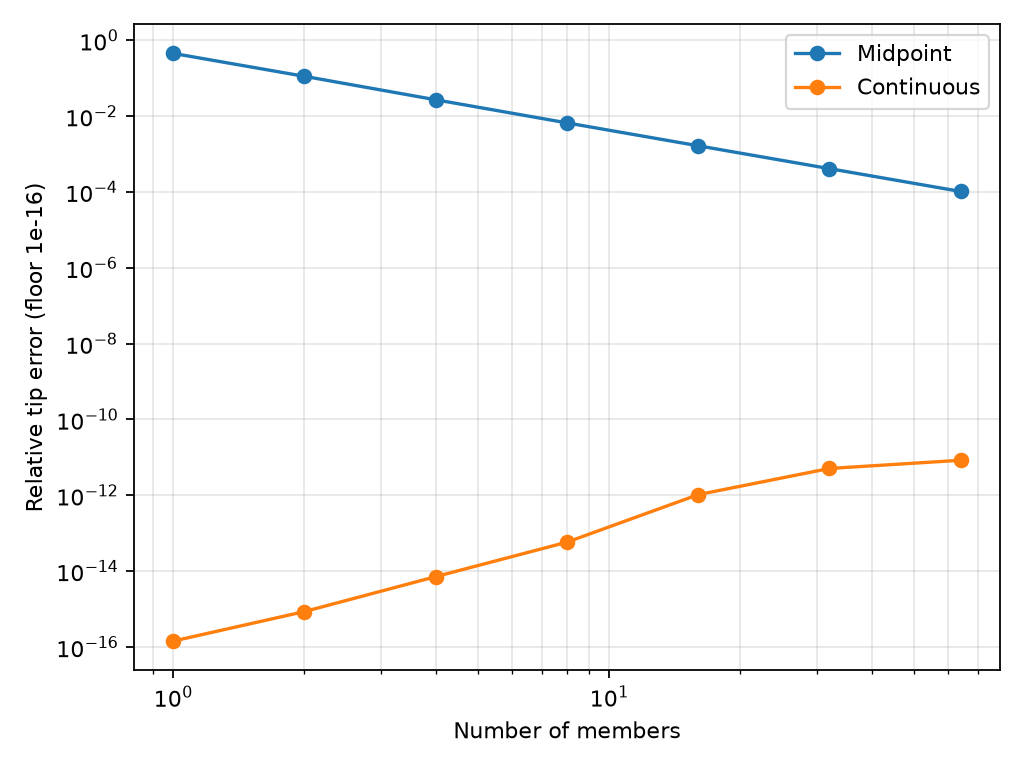

Values plotted in this chart, from the file beside it:
elements, reference_mm, midpoint_mm, continuous_mm, midpoint_rel_error, continuous_rel_error
1, 1.558, 2.257, 1.558, 0.4493, 1.4255104005256467e-16
2, 1.558, 1.732, 1.558, 0.1116, 8.553062403153879e-16
4, 1.558, 1.6, 1.558, 0.02688, 7.127552002628233e-15
8, 1.558, 1.568, 1.558, 0.00661, 5.787572226134125e-14
16, 1.558, 1.56, 1.558, 0.001645, 1.0369162653423554e-12
32, 1.558, 1.558, 1.558, 0.0004107, 5.08080416955351e-12
64, 1.558, 1.558, 1.558, 0.0001026, 8.36632054068502e-12
